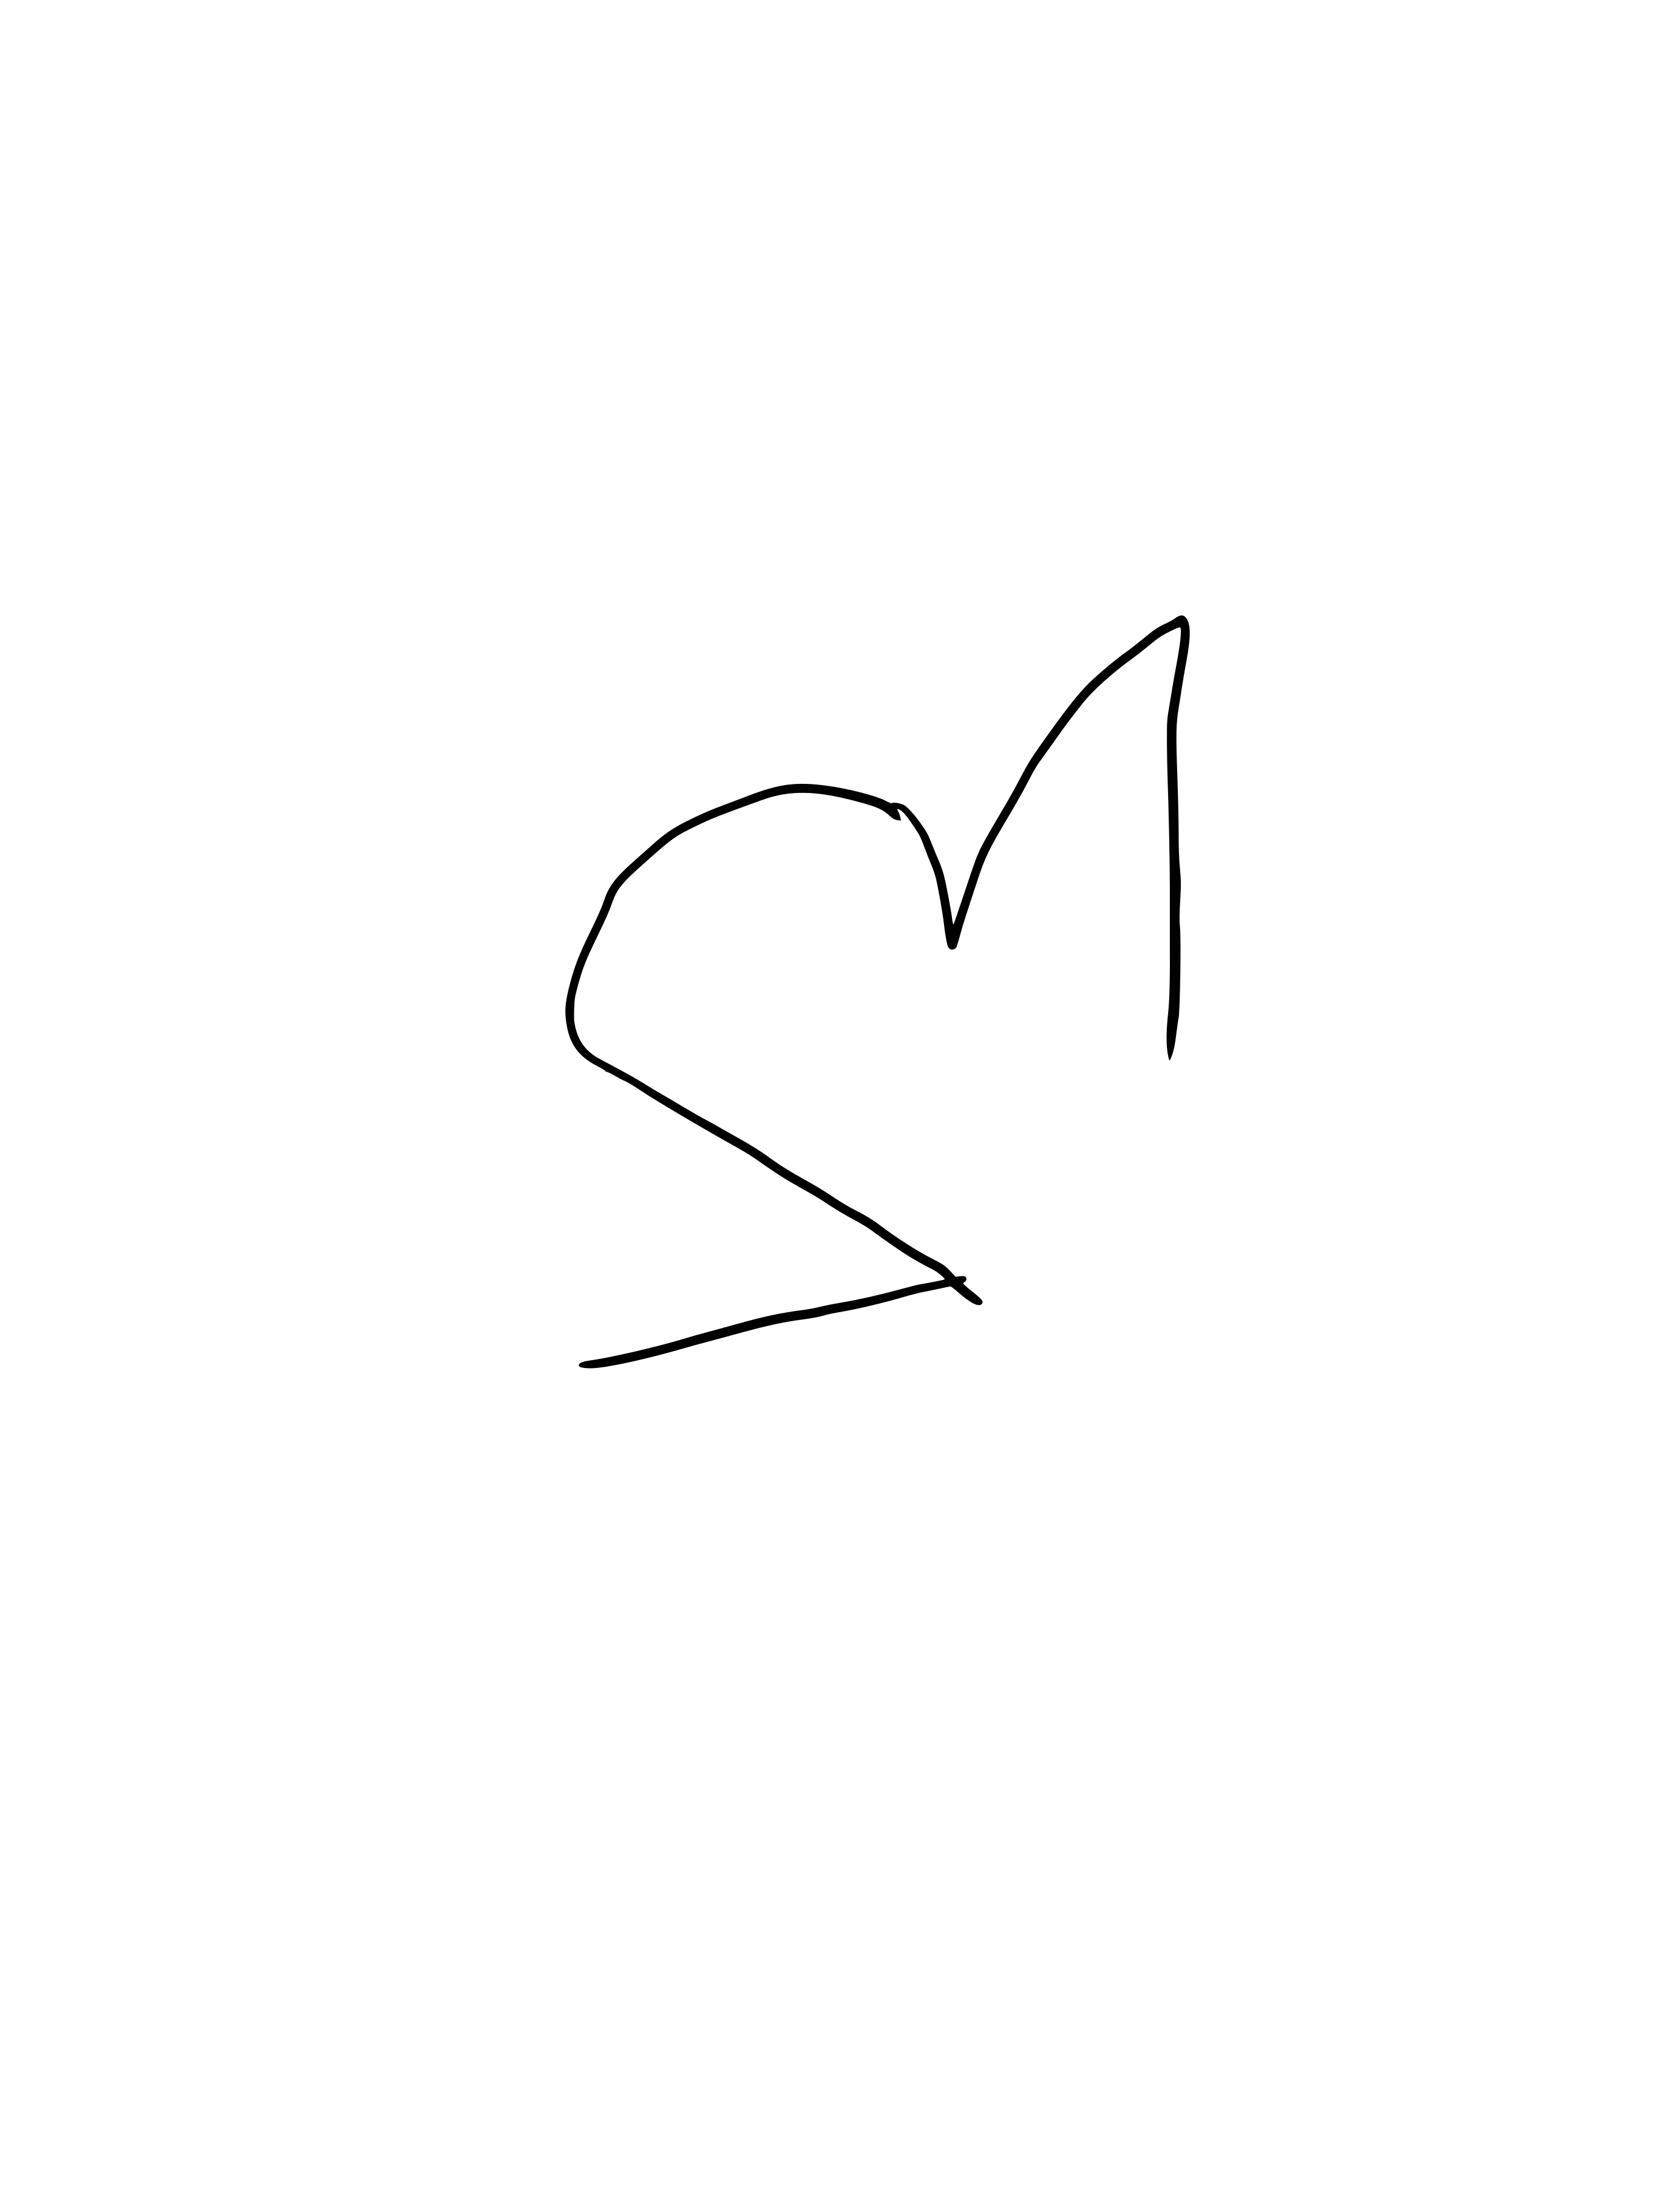

The table this chart was drawn from, first rows:
x, y
7867, 18618
7833, 18579
7807, 18534
7799, 18483
7787, 18432
7772, 18382
7757, 18333
7741, 18283
7724, 18234
7707, 18185
7690, 18136
7672, 18087
7658, 18037
7645, 17986
7633, 17936
7621, 17885
7610, 17834
7599, 17784
7589, 17733
7579, 17681
7570, 17630
7561, 17579
7553, 17528
7546, 17476
7541, 17424
7535, 17373
7529, 17321
7518, 17270
7510, 17219
7504, 17167
7498, 17116
7492, 17064
7488, 17012
7483, 16960
7480, 16908
7479, 16856
7470, 16812
7427, 16840
7384, 16870
7340, 16897
7295, 16923
7249, 16948
7202, 16971
7156, 16994
7108, 17016
7061, 17036
7012, 17056
6964, 17074
6914, 17091
6864, 17101
6812, 17106
6760, 17108
6708, 17110
6656, 17110
6604, 17109
6552, 17108
6500, 17105
6448, 17097
6397, 17089
6346, 17079
... 440 more rows
